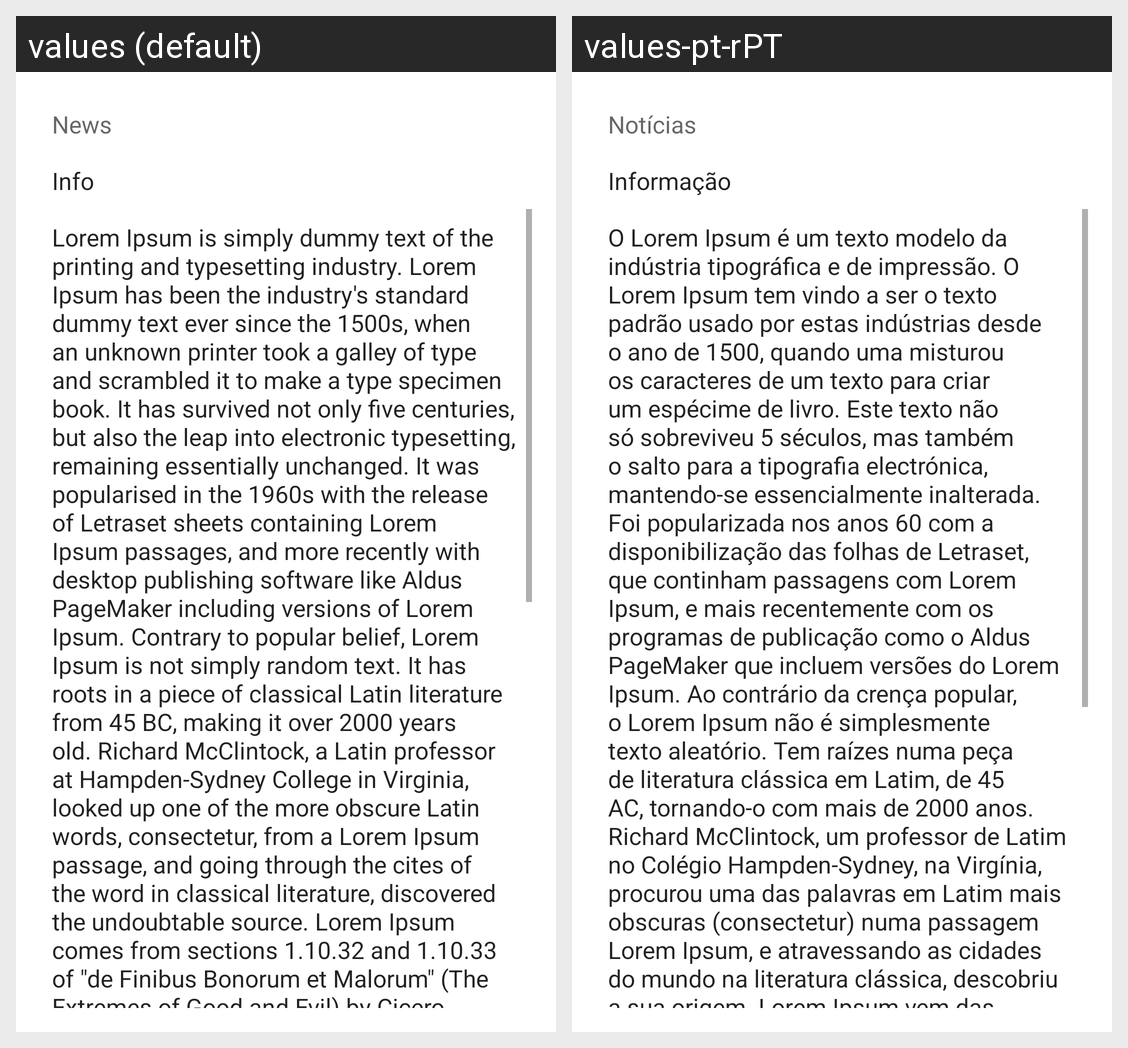

Here is an Android app screen in its default locale and in the app's own translations. Write out the translated-string differences for the strings that appear on this screen.
Android screen res/layout/activity_detail.xml rendered under 2 locales, left to right: values (default), values-pt-rPT. Device: Nexus 5 (rendered at 1080×1920; each locale shown at half size, 540×960, under a caption strip naming it); theme Theme.MaterialMe.
Strings drawn on this screen, with the default value and each locale's value (text and hints the layout hard-codes, and strings that could not be matched under every locale, appear in the picture but are not listed):

news_title_placeholder
  values: News
  values-pt-rPT: Notícias

sports_info_placeholder
  values: Info
  values-pt-rPT: Informação

sport_info_detail
  values: Lorem Ipsum is simply dummy text of the printing and typesetting industry. Lorem Ipsum has been the industry's standard dummy text ever since the 1500s, when an unknown printer took a galley of type and scrambled it to make a type specimen book. It has survived not only five centuries, but also the leap into electronic typesetting, remaining essentially unchanged. It was popularised in the 1960s …[clipped]
  values-pt-rPT: O Lorem Ipsum é um texto modelo da indústria tipográfica e de impressão. O Lorem Ipsum tem vindo a ser o texto padrão usado por estas indústrias desde o ano de 1500, quando uma misturou os caracteres de um texto para criar um espécime de livro. Este texto não só sobreviveu 5 séculos, mas também o salto para a tipografia electrónica, mantendo-se essencialmente inalterada. Foi popularizada nos anos …[clipped]
